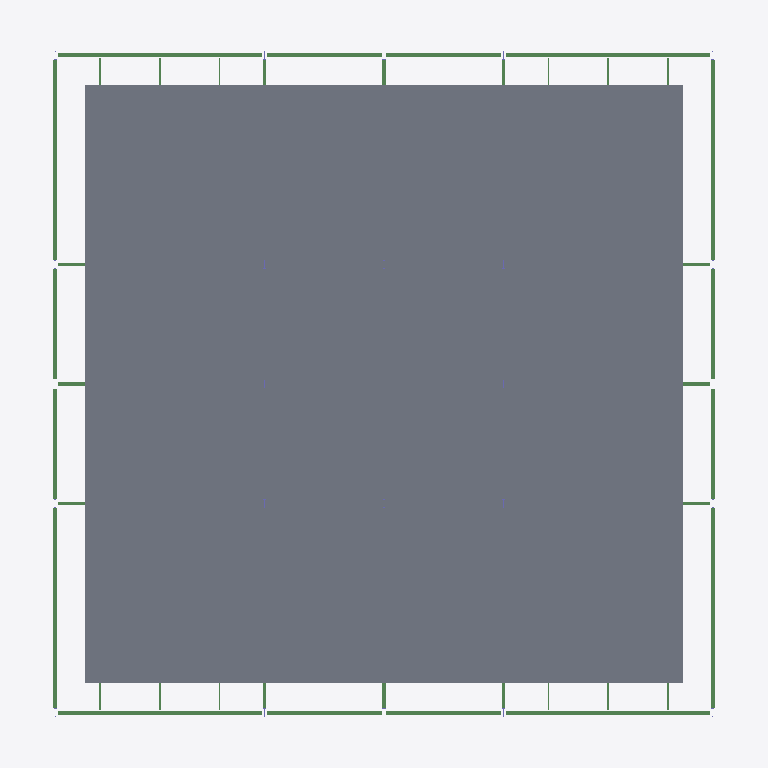
Plan cut of the same IFC building model at storey '04 Poziom' (level 12.30 m, cut at 13.70 m), seen from above with north up, elements coloured by IFC class: 36 beams (green), 1 slab (grey). Cut surfaces are drawn darker.
Extent 23.2 m × 23.8 m × 27.0 m (x, y, z). Storeys (7): 00 Fundament at -1.90 m; 01 Poziom wejścia at 0.00 m; 02 Poziom at 4.10 m; 03 Poziom at 8.20 m; 04 Poziom at 12.30 m; 05 Poziom at 16.40 m; 06 Dach at 20.50 m. Elements (439): 252 IfcBeam, 150 IfcColumn, 31 IfcSlab, 4 IfcWall, 1 IfcDoor, 1 IfcStair.

HEADER;
FILE_DESCRIPTION(('ViewDefinition [ReferenceView_V1.2]','RevitIdentifiers [VersionGUID: ff72b337-30cf-4481-9a5e-98b7e4ab83f6, NumberOfSaves: 11]','CoordinateReference [CoordinateBase: Współrzędne współdzielone]','ExchangeRequirement [Architecture]'),'2;1');
FILE_NAME('0001','2024-10-21T15:18:29+01:00',(''),(''),'ODA SDAI 23.12','Autodesk Revit 24.0.5.432 (PLK) - IFC 24.0.5.432','');
FILE_SCHEMA(('IFC4'));
ENDSEC;
DATA;
#90=IFCPROJECT('0yubEzw$LBnOfIVgZN8ivC',#18,'0001',$,$,'Nazwa projektu','Stan projektu',(#85),#82);
#125=IFCSITE('0yubEzw$LBnOfIVgZN8ivE',#18,'Default',$,$,#124,$,$,.ELEMENT.,$,$,$,$,$);
#95=IFCBUILDING('0yubEzw$LBnOfIVgZN8ivD',#18,'',$,$,#93,$,'',.ELEMENT.,$,$,$);
#99=IFCBUILDINGSTOREY('2J3YroURP2xxo7o2FdBvIQ',#18,'00 Fundament',$,'Poziom:8 mm - początek',#98,$,'00 Fundament',.ELEMENT.,-1900.000000000059);
#102=IFCBUILDINGSTOREY('3Zu5Bv0LOHrPC10026FoQQ',#18,'01 Poziom wejścia',$,'Poziom:8 mm - początek',#101,$,'01 Poziom wejścia',.ELEMENT.,0.0);
#106=IFCBUILDINGSTOREY('15Z0v90RiHrPC20026FoKR',#18,'02 Poziom',$,'Poziom:8 mm - początek',#105,$,'02 Poziom',.ELEMENT.,4100.0);
#110=IFCBUILDINGSTOREY('2J3YroURP2xxo7o2FdBvC5',#18,'03 Poziom',$,'Poziom:8 mm - początek',#109,$,'03 Poziom',.ELEMENT.,8200.0);
#114=IFCBUILDINGSTOREY('2J3YroURP2xxo7o2FdBvnb',#18,'04 Poziom',$,'Poziom:8 mm - początek',#113,$,'04 Poziom',.ELEMENT.,12300.0);
#118=IFCBUILDINGSTOREY('2J3YroURP2xxo7o2FdBvwp',#18,'05 Poziom',$,'Poziom:8 mm - początek',#117,$,'05 Poziom',.ELEMENT.,16400.0);
#122=IFCBUILDINGSTOREY('2J3YroURP2xxo7o2FdBvYs',#18,'06 Dach',$,'Poziom:8 mm - początek',#121,$,'06 Dach',.ELEMENT.,20500.0);
#11266=IFCSLAB('1fc7rIBPP2DgA$aGRPFWoA',#18,'Strop:Ogólne 300 mm:341814',$,'Strop:Ogólne 300 mm',#11253,#11265,'341814',.FLOOR.);
#7462=IFCBEAM('2p6vfoGHP2mR0HcgvCamDI',#18,'IN:IN300:340523',$,'IN:IN300',#7461,#7458,'340523',.BEAM.);
#7560=IFCBEAM('2p6vfoGHP2mR0HcgvCamDN',#18,'IN:IN300:340526',$,'IN:IN300',#7559,#7556,'340526',.BEAM.);
#7898=IFCBEAM('2p6vfoGHP2mR0HcgvCamD2',#18,'IN:IN300:340539',$,'IN:IN300',#7897,#7894,'340539',.BEAM.);
#7976=IFCBEAM('2p6vfoGHP2mR0HcgvCamD7',#18,'IN:IN300:340542',$,'IN:IN300',#7975,#7972,'340542',.BEAM.);
#6904=IFCBEAM('2p6vfoGHP2mR0HcgvCamDk',#18,'IN:IN300:340503',$,'IN:IN300',#6903,#6900,'340503',.BEAM.);
#6931=IFCBEAM('2p6vfoGHP2mR0HcgvCamDX',#18,'IN:IN300:340504',$,'IN:IN300',#6930,#6927,'340504',.BEAM.);
#7340=IFCBEAM('2p6vfoGHP2mR0HcgvCamDU',#18,'IN:IN300:340519',$,'IN:IN300',#7339,#7336,'340519',.BEAM.);
#7418=IFCBEAM('2p6vfoGHP2mR0HcgvCamDJ',#18,'IN:IN300:340522',$,'IN:IN300',#7417,#7414,'340522',.BEAM.);
#7507=IFCBEAM('2p6vfoGHP2mR0HcgvCamDL',#18,'IN:IN300:340524',$,'IN:IN300',#7506,#7503,'340524',.BEAM.);
#7534=IFCBEAM('2p6vfoGHP2mR0HcgvCamDK',#18,'IN:IN300:340525',$,'IN:IN300',#7533,#7530,'340525',.BEAM.);
#7924=IFCBEAM('2p6vfoGHP2mR0HcgvCamD5',#18,'IN:IN300:340540',$,'IN:IN300',#7923,#7920,'340540',.BEAM.);
#7950=IFCBEAM('2p6vfoGHP2mR0HcgvCamD4',#18,'IN:IN300:340541',$,'IN:IN300',#7949,#7946,'340541',.BEAM.);
#6975=IFCBEAM('2p6vfoGHP2mR0HcgvCamDW',#18,'IN:IN300:340505',$,'IN:IN300',#6974,#6971,'340505',.BEAM.);
#7002=IFCBEAM('2p6vfoGHP2mR0HcgvCamDZ',#18,'IN:IN300:340506',$,'IN:IN300',#7001,#6998,'340506',.BEAM.);
#7366=IFCBEAM('2p6vfoGHP2mR0HcgvCamDH',#18,'IN:IN300:340520',$,'IN:IN300',#7365,#7362,'340520',.BEAM.);
#7392=IFCBEAM('2p6vfoGHP2mR0HcgvCamDG',#18,'IN:IN300:340521',$,'IN:IN300',#7391,#7388,'340521',.BEAM.);
#7690=IFCBEAM('2p6vfoGHP2mR0HcgvCamDA',#18,'IN:IN300:340531',$,'IN:IN300',#7689,#7686,'340531',.BEAM.);
#7768=IFCBEAM('2p6vfoGHP2mR0HcgvCamDF',#18,'IN:IN300:340534',$,'IN:IN300',#7767,#7764,'340534',.BEAM.);
#7132=IFCBEAM('2p6vfoGHP2mR0HcgvCamDc',#18,'IN:IN300:340511',$,'IN:IN300',#7131,#7128,'340511',.BEAM.);
#7210=IFCBEAM('2p6vfoGHP2mR0HcgvCamDR',#18,'IN:IN300:340514',$,'IN:IN300',#7209,#7206,'340514',.BEAM.);
#7586=IFCBEAM('2p6vfoGHP2mR0HcgvCamDM',#18,'IN:IN300:340527',$,'IN:IN300',#7585,#7582,'340527',.BEAM.);
#7664=IFCBEAM('2p6vfoGHP2mR0HcgvCamDB',#18,'IN:IN300:340530',$,'IN:IN300',#7663,#7660,'340530',.BEAM.);
#7794=IFCBEAM('2p6vfoGHP2mR0HcgvCamDE',#18,'IN:IN300:340535',$,'IN:IN300',#7793,#7790,'340535',.BEAM.);
#7872=IFCBEAM('2p6vfoGHP2mR0HcgvCamD3',#18,'IN:IN300:340538',$,'IN:IN300',#7871,#7868,'340538',.BEAM.);
#7028=IFCBEAM('2p6vfoGHP2mR0HcgvCamDY',#18,'IN:IN300:340507',$,'IN:IN300',#7027,#7024,'340507',.BEAM.);
#7106=IFCBEAM('2p6vfoGHP2mR0HcgvCamDd',#18,'IN:IN300:340510',$,'IN:IN300',#7105,#7102,'340510',.BEAM.);
#7236=IFCBEAM('2p6vfoGHP2mR0HcgvCamDQ',#18,'IN:IN300:340515',$,'IN:IN300',#7235,#7232,'340515',.BEAM.);
#7314=IFCBEAM('2p6vfoGHP2mR0HcgvCamDV',#18,'IN:IN300:340518',$,'IN:IN300',#7313,#7310,'340518',.BEAM.);
#10835=IFCBEAM('1fc7rIBPP2DgA$aGRPFWrp',#18,'IN:IN100:341711',$,'IN:IN100',#10834,#10831,'341711',.BEAM.);
#10861=IFCBEAM('1fc7rIBPP2DgA$aGRPFWri',#18,'IN:IN100:341712',$,'IN:IN100',#10860,#10857,'341712',.BEAM.);
#10887=IFCBEAM('1fc7rIBPP2DgA$aGRPFWrd',#18,'IN:IN100:341723',$,'IN:IN100',#10886,#10883,'341723',.BEAM.);
#10913=IFCBEAM('1fc7rIBPP2DgA$aGRPFWrW',#18,'IN:IN100:341724',$,'IN:IN100',#10912,#10909,'341724',.BEAM.);
#10965=IFCBEAM('1fc7rIBPP2DgA$aGRPFWrR',#18,'IN:IN100:341735',$,'IN:IN100',#10964,#10961,'341735',.BEAM.);
#10991=IFCBEAM('1fc7rIBPP2DgA$aGRPFWrK',#18,'IN:IN100:341736',$,'IN:IN100',#10990,#10987,'341736',.BEAM.);
#11043=IFCBEAM('1fc7rIBPP2DgA$aGRPFWrF',#18,'IN:IN100:341747',$,'IN:IN100',#11042,#11039,'341747',.BEAM.);
#11069=IFCBEAM('1fc7rIBPP2DgA$aGRPFWr8',#18,'IN:IN100:341748',$,'IN:IN100',#11068,#11065,'341748',.BEAM.);
ENDSEC;